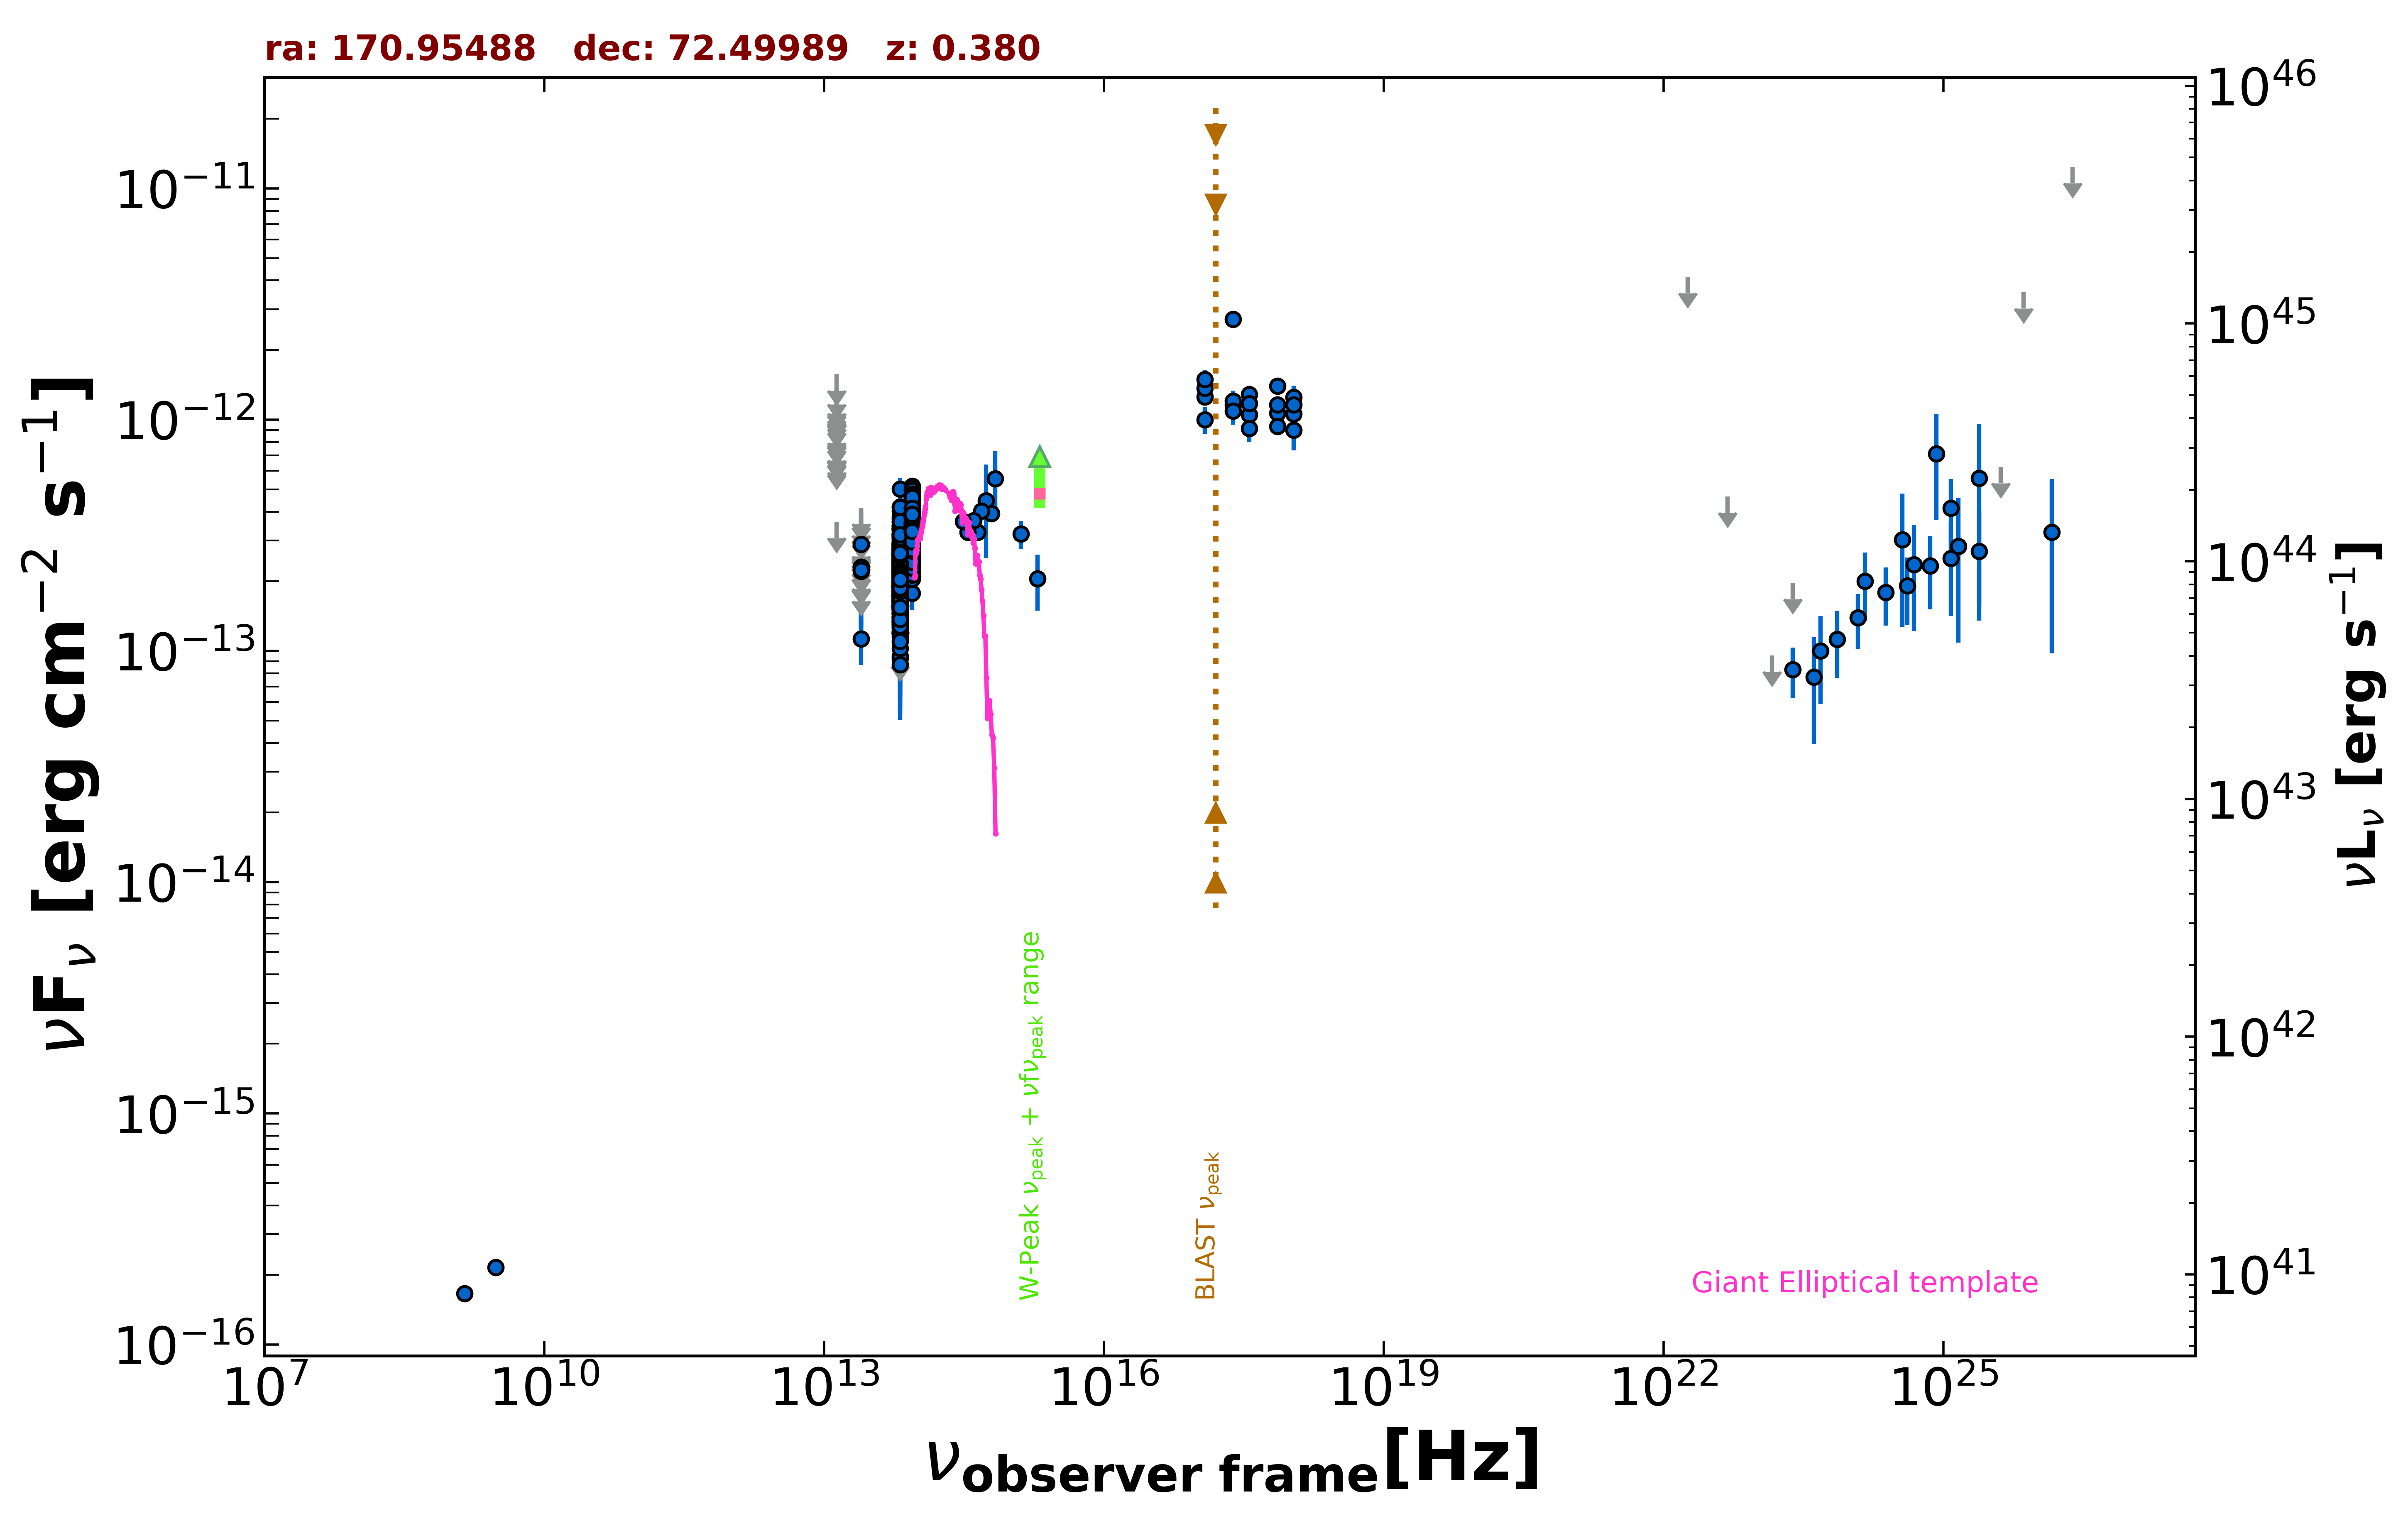

The file beside this chart, header and first rows:
freq., flux, err_flux, MJD_start, MJD_end, flag, catalog, reference
1.400e+09, 1.666e-16, 7.000e-18, 55000, 55000, , NVSS, Condon et al. 1998  AJ  115  1693
3.000e+09, 2.156e-16, 8.650e-18, 55000, 55000, , VLASSQL, Gordon et al. 2021  ApJS  255  30
2.418e+17, 2.718e-12, 1.805e-13, 55000, 55000, , RASS, Boller et al. 2016  A&A  103  1
2.418e+17, 1.153e-12, 9.500e-14, 57405, 57470, , 1OUSX, Giommi et al. in preparation
1.209e+17, 1.257e-12, 9.800e-14, 57405, 57470, , 1OUSX, Giommi et al. in preparation
3.627e+17, 1.049e-12, 9.125e-14, 57405, 57470, , 1OUSX, Giommi et al. in preparation
7.253e+17, 1.068e-12, 5.500e-14, 57405, 57470, , 1OUSX, Giommi et al. in preparation
1.088e+18, 1.058e-12, 1.221e-13, 57405, 57470, , 1OUSX, Giommi et al. in preparation
7.253e+17, 1.396e-12, 7.600e-14, 55000, 55000, , 2SXPS, Evans et al. 2020  ApJS  247  54
1.209e+17, 1.370e-12, 1.125e-13, 55000, 55000, , 2SXPS, Evans et al. 2020  ApJS  247  54
3.627e+17, 1.284e-12, 1.185e-13, 55000, 55000, , 2SXPS, Evans et al. 2020  ApJS  247  54
1.088e+18, 1.248e-12, 1.555e-13, 55000, 55000, , 2SXPS, Evans et al. 2020  ApJS  247  54
8.817e+13, 3.062e-13, 2.200e-15, 55000, 55000, , UNWISE, Schlafly et al. 2019  ApJS  240  30
6.517e+13, 2.075e-13, 2.900e-15, 55000, 55000, , UNWISE, Schlafly et al. 2019  ApJS  240  30
8.817e+13, 3.293e-13, 9.100e-15, 55000, 55000, , WISE, Wright et al. 2010  AJ  140  1868
6.517e+13, 2.238e-13, 7.850e-15, 55000, 55000, , WISE, Wright et al. 2010  AJ  140  1868
2.498e+13, 1.125e-13, 2.547e-14, 55000, 55000, , WISE, Wright et al. 2010  AJ  140  1868
1.363e+13, 3.614e-13, 0.000e+00, 55000, 55000, UL, WISE, Wright et al. 2010  AJ  140  1868
8.817e+13, 2.954e-13, 2.290e-14, 56961, 56961, , NEOWISE, Mainzer et al. 2014  ApJ  792  30
6.517e+13, 1.524e-13, 3.110e-14, 56961, 56961, , NEOWISE, Mainzer et al. 2014  ApJ  792  30
8.817e+13, 2.645e-13, 2.290e-14, 56962, 56962, , NEOWISE, Mainzer et al. 2014  ApJ  792  30
6.517e+13, 1.901e-13, 3.185e-14, 56962, 56962, , NEOWISE, Mainzer et al. 2014  ApJ  792  30
8.817e+13, 2.602e-13, 2.300e-14, 56961, 56961, , NEOWISE, Mainzer et al. 2014  ApJ  792  30
6.517e+13, 2.799e-13, 4.610e-14, 56961, 56961, , NEOWISE, Mainzer et al. 2014  ApJ  792  30
8.817e+13, 2.869e-13, 2.460e-14, 56962, 56962, , NEOWISE, Mainzer et al. 2014  ApJ  792  30
6.517e+13, 2.470e-13, 5.340e-14, 56962, 56962, , NEOWISE, Mainzer et al. 2014  ApJ  792  30
8.817e+13, 2.895e-13, 3.285e-14, 56961, 56961, , NEOWISE, Mainzer et al. 2014  ApJ  792  30
6.517e+13, 1.955e-13, 3.935e-14, 56961, 56961, , NEOWISE, Mainzer et al. 2014  ApJ  792  30
8.817e+13, 2.788e-13, 2.520e-14, 56962, 56962, , NEOWISE, Mainzer et al. 2014  ApJ  792  30
6.517e+13, 1.450e-13, 6.169e-14, 56962, 56962, , NEOWISE, Mainzer et al. 2014  ApJ  792  30
8.817e+13, 2.729e-13, 2.340e-14, 56961, 56961, , NEOWISE, Mainzer et al. 2014  ApJ  792  30
6.517e+13, 1.653e-13, 3.310e-14, 56961, 56961, , NEOWISE, Mainzer et al. 2014  ApJ  792  30
8.817e+13, 3.048e-13, 2.615e-14, 56962, 56962, , NEOWISE, Mainzer et al. 2014  ApJ  792  30
6.517e+13, 1.618e-13, 4.095e-14, 56962, 56962, , NEOWISE, Mainzer et al. 2014  ApJ  792  30
8.817e+13, 2.842e-13, 2.330e-14, 56961, 56961, , NEOWISE, Mainzer et al. 2014  ApJ  792  30
6.517e+13, 2.028e-13, 4.025e-14, 56961, 56961, , NEOWISE, Mainzer et al. 2014  ApJ  792  30
8.817e+13, 2.437e-13, 2.405e-14, 56961, 56961, , NEOWISE, Mainzer et al. 2014  ApJ  792  30
6.517e+13, 2.085e-13, 3.260e-14, 56961, 56961, , NEOWISE, Mainzer et al. 2014  ApJ  792  30
8.817e+13, 3.309e-13, 2.440e-14, 56961, 56961, , NEOWISE, Mainzer et al. 2014  ApJ  792  30
6.517e+13, 2.367e-13, 3.545e-14, 56961, 56961, , NEOWISE, Mainzer et al. 2014  ApJ  792  30
8.817e+13, 2.421e-13, 2.255e-14, 56961, 56961, , NEOWISE, Mainzer et al. 2014  ApJ  792  30
6.517e+13, 1.424e-13, 0.000e+00, 56961, 56961, UL, NEOWISE, Mainzer et al. 2014  ApJ  792  30
8.817e+13, 2.765e-13, 2.625e-14, 56961, 56961, , NEOWISE, Mainzer et al. 2014  ApJ  792  30
6.517e+13, 2.572e-13, 4.355e-14, 56961, 56961, , NEOWISE, Mainzer et al. 2014  ApJ  792  30
8.817e+13, 2.995e-13, 2.510e-14, 56962, 56962, , NEOWISE, Mainzer et al. 2014  ApJ  792  30
6.517e+13, 1.560e-13, 3.950e-14, 56962, 56962, , NEOWISE, Mainzer et al. 2014  ApJ  792  30
8.817e+13, 2.760e-13, 2.445e-14, 56961, 56961, , NEOWISE, Mainzer et al. 2014  ApJ  792  30
6.517e+13, 1.186e-13, 3.833e-14, 56961, 56961, , NEOWISE, Mainzer et al. 2014  ApJ  792  30
8.817e+13, 2.780e-13, 2.565e-14, 56961, 56961, , NEOWISE, Mainzer et al. 2014  ApJ  792  30
6.517e+13, 2.248e-13, 3.220e-14, 56961, 56961, , NEOWISE, Mainzer et al. 2014  ApJ  792  30
8.817e+13, 3.111e-13, 2.440e-14, 56961, 56961, , NEOWISE, Mainzer et al. 2014  ApJ  792  30
6.517e+13, 1.371e-13, 3.340e-14, 56961, 56961, , NEOWISE, Mainzer et al. 2014  ApJ  792  30
8.817e+13, 2.814e-13, 2.465e-14, 56962, 56962, , NEOWISE, Mainzer et al. 2014  ApJ  792  30
6.517e+13, 1.397e-13, 3.350e-14, 56962, 56962, , NEOWISE, Mainzer et al. 2014  ApJ  792  30
8.817e+13, 2.375e-13, 2.280e-14, 56961, 56961, , NEOWISE, Mainzer et al. 2014  ApJ  792  30
6.517e+13, 1.799e-13, 3.300e-14, 56961, 56961, , NEOWISE, Mainzer et al. 2014  ApJ  792  30
8.817e+13, 2.595e-13, 2.295e-14, 56962, 56962, , NEOWISE, Mainzer et al. 2014  ApJ  792  30
6.517e+13, 1.853e-13, 3.205e-14, 56962, 56962, , NEOWISE, Mainzer et al. 2014  ApJ  792  30
8.817e+13, 2.765e-13, 2.240e-14, 56962, 56962, , NEOWISE, Mainzer et al. 2014  ApJ  792  30
6.517e+13, 2.238e-13, 3.875e-14, 56962, 56962, , NEOWISE, Mainzer et al. 2014  ApJ  792  30
... 965 more rows
